Dataset: SI_Projekt (GitHub, SzymonZaw/SI_Projekt). Classes: ciagla, pasy, przerywana.

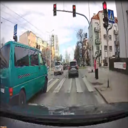
Label: pasy

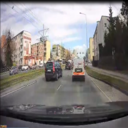
Label: przerywana

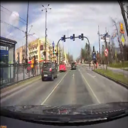
Label: ciagla

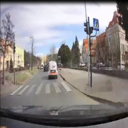
Label: pasy

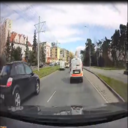
Label: przerywana

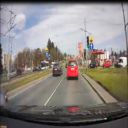
Label: ciagla
